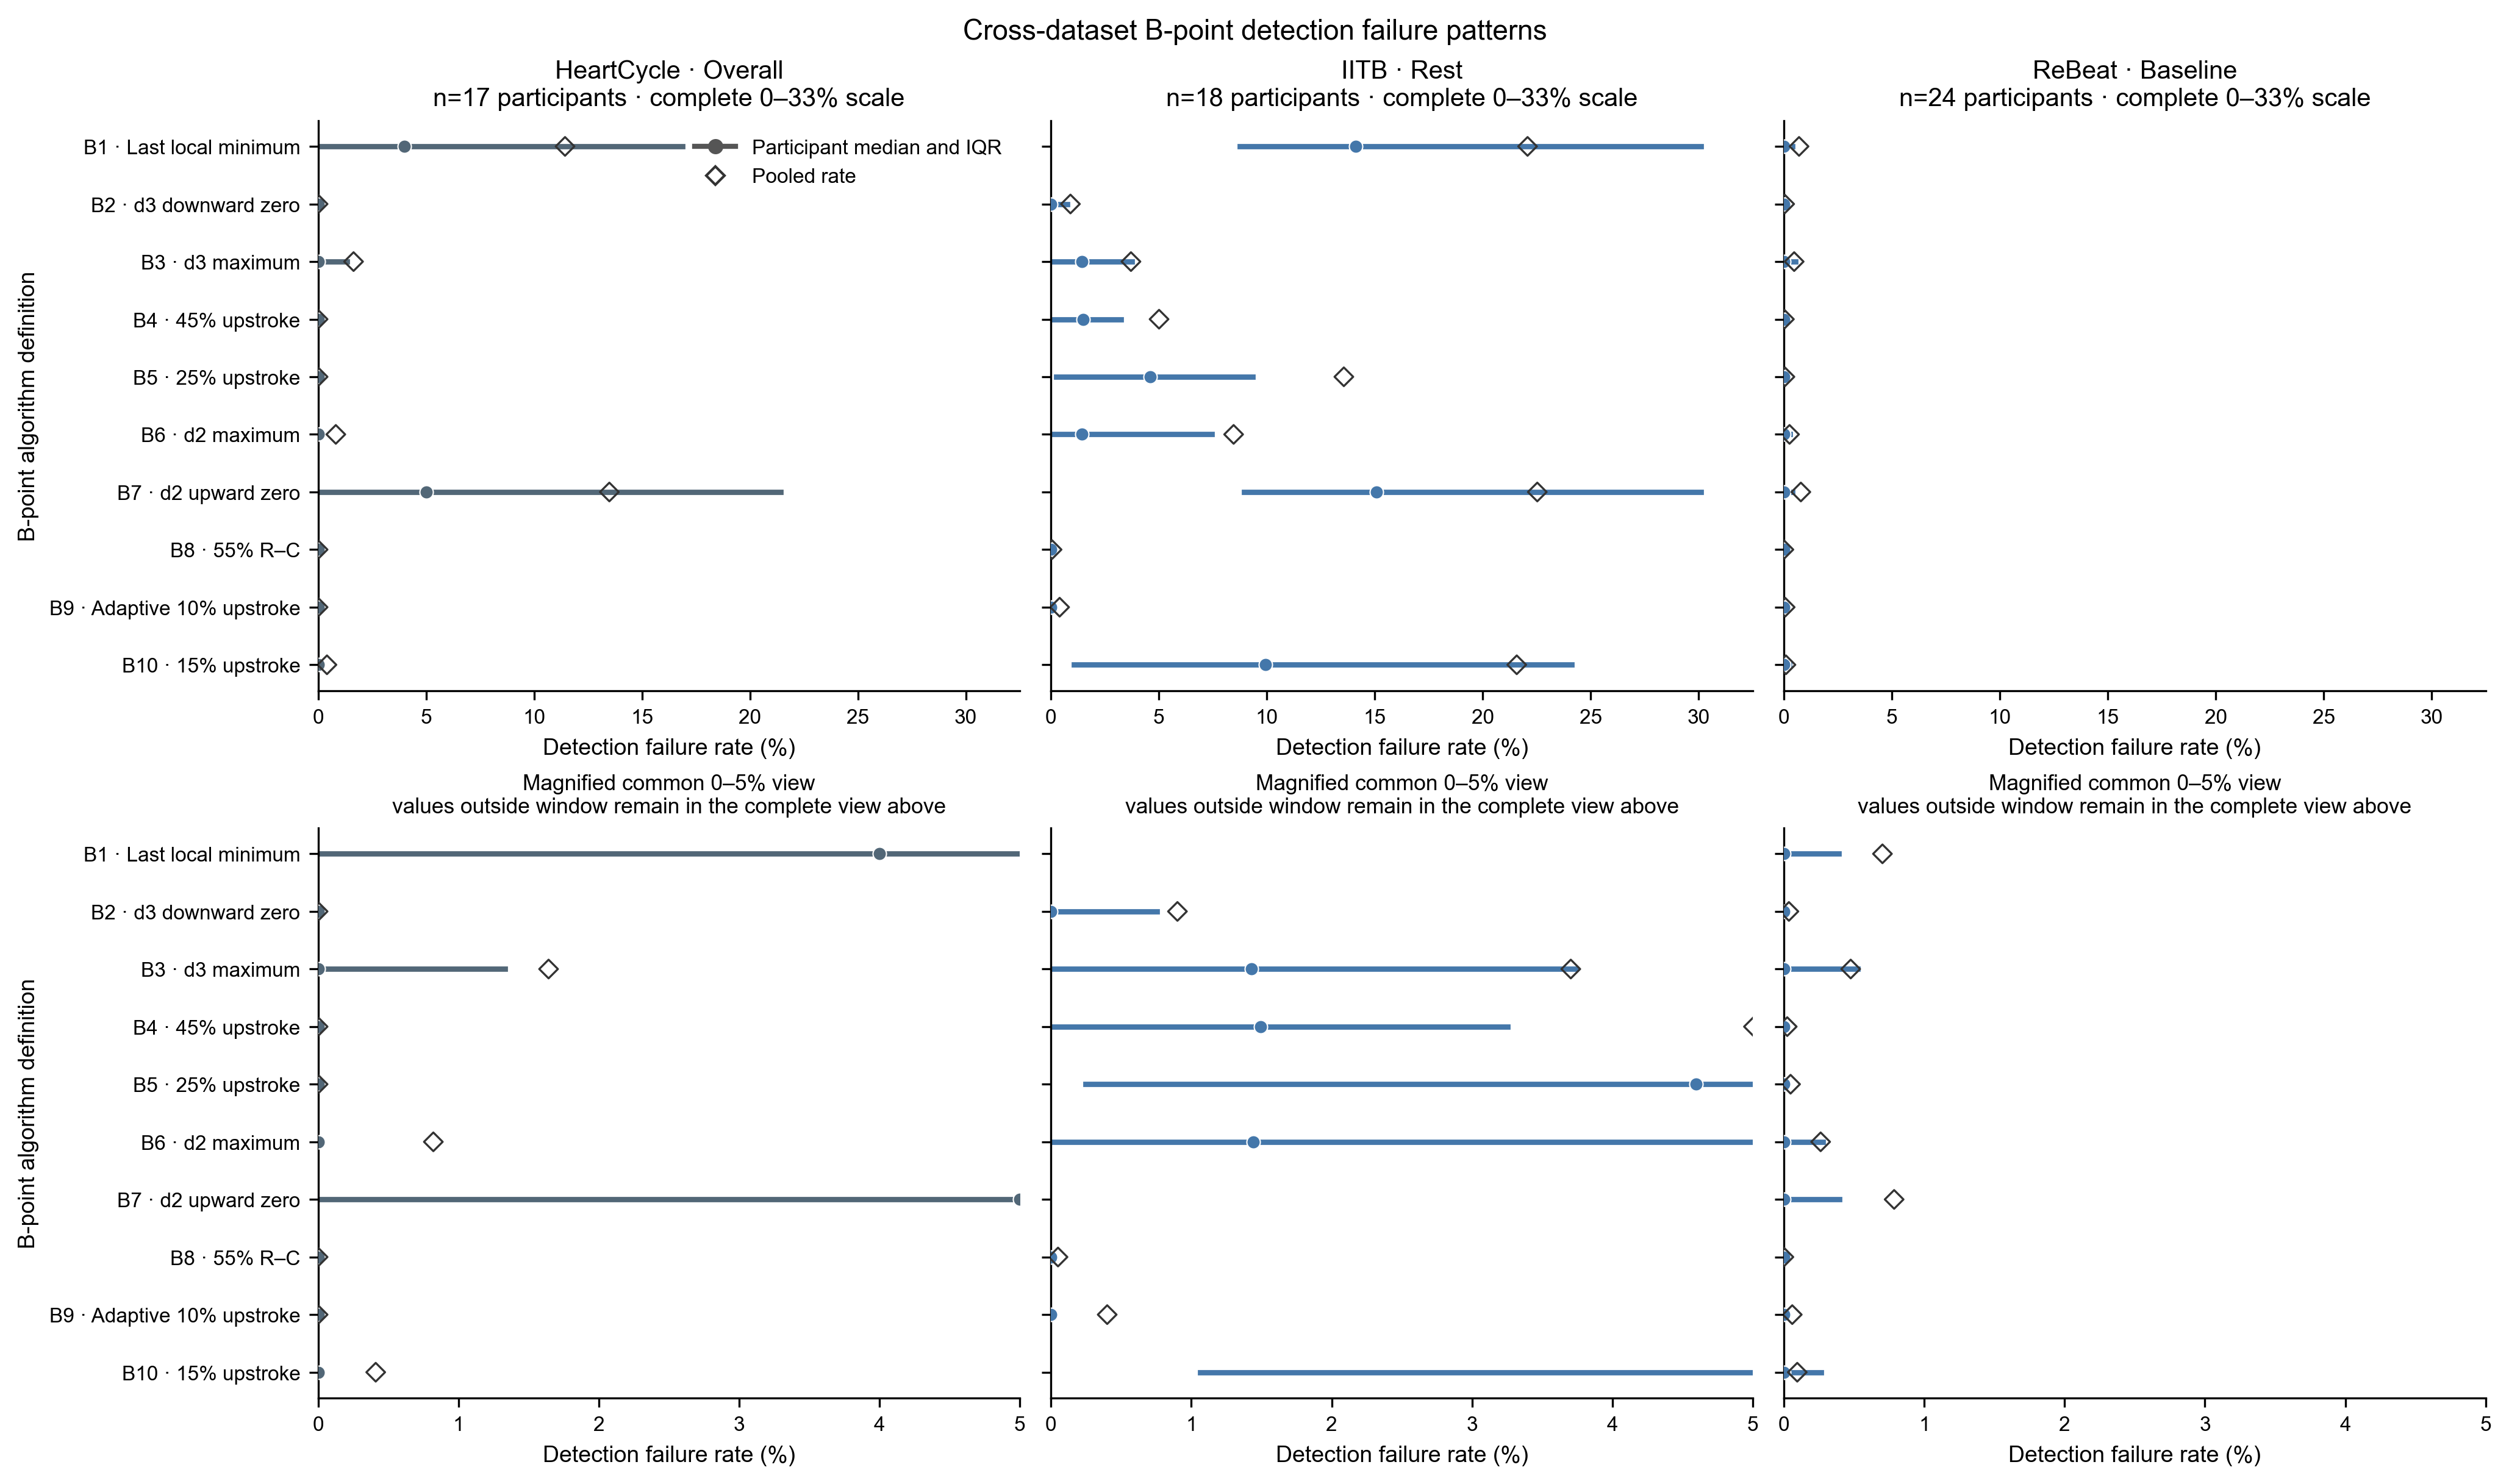

The table this chart was drawn from, first rows:
subject_id, algorithm_id, candidate_name, attempted_n, missed_n, invalid_n, failure_rate_pct, dataset, condition, pooled_attempted_n, pooled_missed_n, pooled_invalid_n, pooled_failure_rate_pct
heartcycle:CH01, B1, B_last_local_minimum, 114, 0, 0, 0.0, HeartCycle, overall, 1705, 195, 0, 11.44
heartcycle:CH01, B10, B_15pct_upstroke, 114, 0, 0, 0.0, HeartCycle, overall, 1705, 4, 3, 0.4106
heartcycle:CH01, B2, B_d3_last_downward_zero_Cminus180_to_Cmi…, 114, 0, 0, 0.0, HeartCycle, overall, 1705, 0, 0, 0.0
heartcycle:CH01, B3, B_d3_max_Cminus150_to_Cminus30, 114, 0, 1, 0.8772, HeartCycle, overall, 1705, 0, 28, 1.642
heartcycle:CH01, B4, B_dzdt_45pct_upstroke, 114, 0, 0, 0.0, HeartCycle, overall, 1705, 0, 0, 0.0
heartcycle:CH01, B5, B_dzdt_25pct_upstroke, 114, 0, 0, 0.0, HeartCycle, overall, 1705, 0, 0, 0.0
heartcycle:CH01, B6, B_d2_max_Cminus150_to_Cminus30, 114, 0, 0, 0.0, HeartCycle, overall, 1705, 0, 14, 0.8211
heartcycle:CH01, B7, B_d2_last_upward_zero_Cminus180_to_Cminu…, 114, 0, 0, 0.0, HeartCycle, overall, 1705, 212, 18, 13.49
heartcycle:CH01, B8, B_55pct_RC, 114, 0, 0, 0.0, HeartCycle, overall, 1705, 0, 0, 0.0
heartcycle:CH01, B9, B_adaptive_baseline_10pct_upstroke, 114, 0, 0, 0.0, HeartCycle, overall, 1705, 0, 0, 0.0
heartcycle:CH02, B1, B_last_local_minimum, 154, 26, 0, 16.88, HeartCycle, overall, 1705, 195, 0, 11.44
heartcycle:CH02, B10, B_15pct_upstroke, 154, 0, 0, 0.0, HeartCycle, overall, 1705, 4, 3, 0.4106
heartcycle:CH02, B2, B_d3_last_downward_zero_Cminus180_to_Cmi…, 154, 0, 0, 0.0, HeartCycle, overall, 1705, 0, 0, 0.0
heartcycle:CH02, B3, B_d3_max_Cminus150_to_Cminus30, 154, 0, 1, 0.6494, HeartCycle, overall, 1705, 0, 28, 1.642
heartcycle:CH02, B4, B_dzdt_45pct_upstroke, 154, 0, 0, 0.0, HeartCycle, overall, 1705, 0, 0, 0.0
heartcycle:CH02, B5, B_dzdt_25pct_upstroke, 154, 0, 0, 0.0, HeartCycle, overall, 1705, 0, 0, 0.0
heartcycle:CH02, B6, B_d2_max_Cminus150_to_Cminus30, 154, 0, 1, 0.6494, HeartCycle, overall, 1705, 0, 14, 0.8211
heartcycle:CH02, B7, B_d2_last_upward_zero_Cminus180_to_Cminu…, 154, 30, 3, 21.43, HeartCycle, overall, 1705, 212, 18, 13.49
heartcycle:CH02, B8, B_55pct_RC, 154, 0, 0, 0.0, HeartCycle, overall, 1705, 0, 0, 0.0
heartcycle:CH02, B9, B_adaptive_baseline_10pct_upstroke, 154, 0, 0, 0.0, HeartCycle, overall, 1705, 0, 0, 0.0
heartcycle:CH03, B1, B_last_local_minimum, 89, 2, 0, 2.247, HeartCycle, overall, 1705, 195, 0, 11.44
heartcycle:CH03, B10, B_15pct_upstroke, 89, 0, 0, 0.0, HeartCycle, overall, 1705, 4, 3, 0.4106
heartcycle:CH03, B2, B_d3_last_downward_zero_Cminus180_to_Cmi…, 89, 0, 0, 0.0, HeartCycle, overall, 1705, 0, 0, 0.0
heartcycle:CH03, B3, B_d3_max_Cminus150_to_Cminus30, 89, 0, 0, 0.0, HeartCycle, overall, 1705, 0, 28, 1.642
heartcycle:CH03, B4, B_dzdt_45pct_upstroke, 89, 0, 0, 0.0, HeartCycle, overall, 1705, 0, 0, 0.0
heartcycle:CH03, B5, B_dzdt_25pct_upstroke, 89, 0, 0, 0.0, HeartCycle, overall, 1705, 0, 0, 0.0
heartcycle:CH03, B6, B_d2_max_Cminus150_to_Cminus30, 89, 0, 0, 0.0, HeartCycle, overall, 1705, 0, 14, 0.8211
heartcycle:CH03, B7, B_d2_last_upward_zero_Cminus180_to_Cminu…, 89, 3, 0, 3.371, HeartCycle, overall, 1705, 212, 18, 13.49
heartcycle:CH03, B8, B_55pct_RC, 89, 0, 0, 0.0, HeartCycle, overall, 1705, 0, 0, 0.0
heartcycle:CH03, B9, B_adaptive_baseline_10pct_upstroke, 89, 0, 0, 0.0, HeartCycle, overall, 1705, 0, 0, 0.0
heartcycle:CH04, B1, B_last_local_minimum, 103, 17, 0, 16.5, HeartCycle, overall, 1705, 195, 0, 11.44
heartcycle:CH04, B10, B_15pct_upstroke, 103, 0, 0, 0.0, HeartCycle, overall, 1705, 4, 3, 0.4106
heartcycle:CH04, B2, B_d3_last_downward_zero_Cminus180_to_Cmi…, 103, 0, 0, 0.0, HeartCycle, overall, 1705, 0, 0, 0.0
heartcycle:CH04, B3, B_d3_max_Cminus150_to_Cminus30, 103, 0, 0, 0.0, HeartCycle, overall, 1705, 0, 28, 1.642
heartcycle:CH04, B4, B_dzdt_45pct_upstroke, 103, 0, 0, 0.0, HeartCycle, overall, 1705, 0, 0, 0.0
heartcycle:CH04, B5, B_dzdt_25pct_upstroke, 103, 0, 0, 0.0, HeartCycle, overall, 1705, 0, 0, 0.0
heartcycle:CH04, B6, B_d2_max_Cminus150_to_Cminus30, 103, 0, 0, 0.0, HeartCycle, overall, 1705, 0, 14, 0.8211
heartcycle:CH04, B7, B_d2_last_upward_zero_Cminus180_to_Cminu…, 103, 20, 1, 20.39, HeartCycle, overall, 1705, 212, 18, 13.49
heartcycle:CH04, B8, B_55pct_RC, 103, 0, 0, 0.0, HeartCycle, overall, 1705, 0, 0, 0.0
heartcycle:CH04, B9, B_adaptive_baseline_10pct_upstroke, 103, 0, 0, 0.0, HeartCycle, overall, 1705, 0, 0, 0.0
heartcycle:CH05, B1, B_last_local_minimum, 75, 0, 0, 0.0, HeartCycle, overall, 1705, 195, 0, 11.44
heartcycle:CH05, B10, B_15pct_upstroke, 75, 0, 0, 0.0, HeartCycle, overall, 1705, 4, 3, 0.4106
heartcycle:CH05, B2, B_d3_last_downward_zero_Cminus180_to_Cmi…, 75, 0, 0, 0.0, HeartCycle, overall, 1705, 0, 0, 0.0
heartcycle:CH05, B3, B_d3_max_Cminus150_to_Cminus30, 75, 0, 1, 1.333, HeartCycle, overall, 1705, 0, 28, 1.642
heartcycle:CH05, B4, B_dzdt_45pct_upstroke, 75, 0, 0, 0.0, HeartCycle, overall, 1705, 0, 0, 0.0
heartcycle:CH05, B5, B_dzdt_25pct_upstroke, 75, 0, 0, 0.0, HeartCycle, overall, 1705, 0, 0, 0.0
heartcycle:CH05, B6, B_d2_max_Cminus150_to_Cminus30, 75, 0, 0, 0.0, HeartCycle, overall, 1705, 0, 14, 0.8211
heartcycle:CH05, B7, B_d2_last_upward_zero_Cminus180_to_Cminu…, 75, 0, 0, 0.0, HeartCycle, overall, 1705, 212, 18, 13.49
heartcycle:CH05, B8, B_55pct_RC, 75, 0, 0, 0.0, HeartCycle, overall, 1705, 0, 0, 0.0
heartcycle:CH05, B9, B_adaptive_baseline_10pct_upstroke, 75, 0, 0, 0.0, HeartCycle, overall, 1705, 0, 0, 0.0
heartcycle:CH06, B1, B_last_local_minimum, 100, 4, 0, 4.0, HeartCycle, overall, 1705, 195, 0, 11.44
heartcycle:CH06, B10, B_15pct_upstroke, 100, 0, 0, 0.0, HeartCycle, overall, 1705, 4, 3, 0.4106
heartcycle:CH06, B2, B_d3_last_downward_zero_Cminus180_to_Cmi…, 100, 0, 0, 0.0, HeartCycle, overall, 1705, 0, 0, 0.0
heartcycle:CH06, B3, B_d3_max_Cminus150_to_Cminus30, 100, 0, 0, 0.0, HeartCycle, overall, 1705, 0, 28, 1.642
heartcycle:CH06, B4, B_dzdt_45pct_upstroke, 100, 0, 0, 0.0, HeartCycle, overall, 1705, 0, 0, 0.0
heartcycle:CH06, B5, B_dzdt_25pct_upstroke, 100, 0, 0, 0.0, HeartCycle, overall, 1705, 0, 0, 0.0
heartcycle:CH06, B6, B_d2_max_Cminus150_to_Cminus30, 100, 0, 0, 0.0, HeartCycle, overall, 1705, 0, 14, 0.8211
heartcycle:CH06, B7, B_d2_last_upward_zero_Cminus180_to_Cminu…, 100, 5, 0, 5.0, HeartCycle, overall, 1705, 212, 18, 13.49
heartcycle:CH06, B8, B_55pct_RC, 100, 0, 0, 0.0, HeartCycle, overall, 1705, 0, 0, 0.0
heartcycle:CH06, B9, B_adaptive_baseline_10pct_upstroke, 100, 0, 0, 0.0, HeartCycle, overall, 1705, 0, 0, 0.0
... 530 more rows
